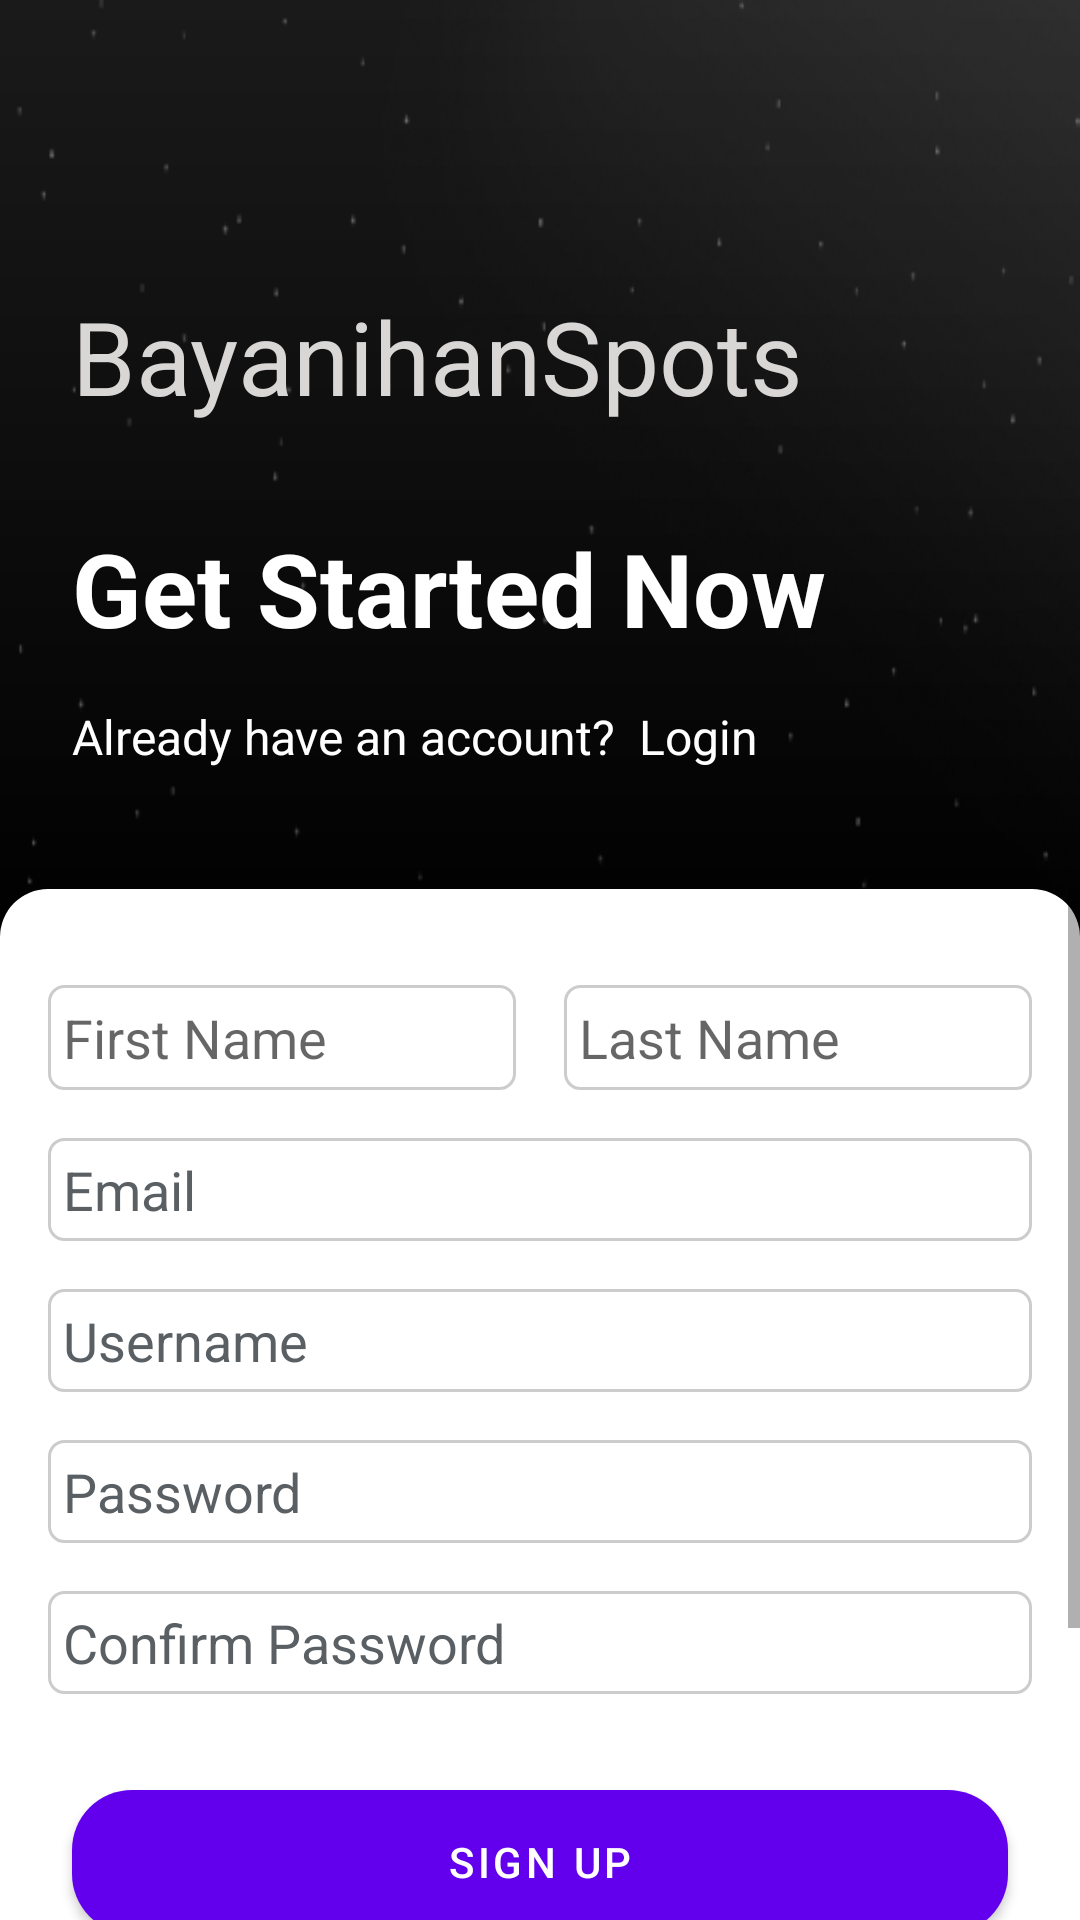

This screen was rendered from an Android layout file. Write that file and the resources it references.
<!-- AndroidManifest.xml: activity theme Theme.Mco -->
<!-- res/layout/fragment_signup.xml -->
<?xml version="1.0" encoding="utf-8"?>
<androidx.constraintlayout.widget.ConstraintLayout xmlns:android="http://schemas.android.com/apk/res/android"
    xmlns:app="http://schemas.android.com/apk/res-auto"
    xmlns:tools="http://schemas.android.com/tools"
    android:id="@+id/container"
    android:name="com.mobdeve.s18.group5.bayanihanspots.auth.ui.signup.SignupFragment"
    android:layout_width="match_parent"
    android:layout_height="match_parent"
    android:background="@drawable/auth_background"
    tools:context=".auth.ui.signup.SignupFragment">


    <TextView
        android:id="@+id/tvLogoRep"
        android:layout_width="wrap_content"
        android:layout_height="wrap_content"
        android:layout_marginStart="24dp"
        android:layout_marginTop="96dp"
        android:text="BayanihanSpots"
        android:textColor="#D9D6D6"
        android:textSize="34sp"
        app:layout_constraintStart_toStartOf="parent"
        app:layout_constraintTop_toTopOf="parent" />

    <TextView
        android:id="@+id/tvHeadingSPA"
        android:layout_width="wrap_content"
        android:layout_height="wrap_content"
        android:layout_marginStart="24dp"
        android:layout_marginTop="32dp"
        android:layout_marginEnd="24dp"
        android:text="Get Started Now"
        android:textColor="@color/white"
        android:textSize="34sp"
        android:textStyle="bold"
        app:layout_constraintHorizontal_bias="0.0"
        app:layout_constraintStart_toStartOf="parent"
        app:layout_constraintTop_toBottomOf="@+id/tvLogoRep" />

    <TextView
        android:id="@+id/tvSubSPA"
        android:layout_width="wrap_content"
        android:layout_height="wrap_content"
        android:layout_marginStart="24dp"
        android:layout_marginTop="16dp"
        android:text="Already have an account?"
        android:textColor="@color/white"
        android:textSize="16sp"
        app:layout_constraintStart_toStartOf="parent"
        app:layout_constraintTop_toBottomOf="@+id/tvHeadingSPA" />

    <TextView
        android:id="@+id/tvLoginLink"
        android:layout_width="wrap_content"
        android:layout_height="wrap_content"
        android:layout_marginStart="8dp"
        android:layout_marginTop="16dp"
        android:text="Login"
        android:textColor="@color/white"
        android:textSize="16sp"
        app:layout_constraintStart_toEndOf="@+id/tvSubSPA"
        app:layout_constraintTop_toBottomOf="@+id/tvHeadingSPA" />

    <ScrollView
        android:id="@+id/scrollView"
        android:layout_width="0dp"
        android:layout_height="0dp"
        android:layout_marginTop="40dp"
        android:fillViewport="true"
        app:layout_constraintBottom_toBottomOf="parent"
        app:layout_constraintEnd_toEndOf="parent"
        app:layout_constraintStart_toStartOf="parent"
        app:layout_constraintTop_toBottomOf="@+id/tvSubSPA">

        <androidx.constraintlayout.widget.ConstraintLayout
            android:id="@+id/llContSPA"
            android:layout_width="match_parent"
            android:layout_height="wrap_content"
            android:background="@drawable/rounded_white_ll">

            <EditText
                android:id="@+id/firstname"
                android:layout_width="0dp"
                android:layout_height="wrap_content"
                android:layout_marginStart="16dp"
                android:layout_marginTop="32dp"
                android:layout_marginEnd="8dp"
                android:background="@drawable/et_border"
                android:ems="10"
                android:hint="First Name"
                android:inputType="textPersonName"
                android:minHeight="35sp"
                android:padding="5sp"
                app:layout_constraintEnd_toStartOf="@+id/lastname"
                app:layout_constraintStart_toStartOf="parent"
                app:layout_constraintTop_toTopOf="parent" />

            <EditText
                android:id="@+id/lastname"
                android:layout_width="0dp"
                android:layout_height="wrap_content"
                android:layout_marginStart="8dp"
                android:layout_marginEnd="16dp"
                android:background="@drawable/et_border"
                android:ems="10"
                android:hint="Last Name"
                android:inputType="textPersonName"
                android:minHeight="35sp"
                android:padding="5sp"
                app:layout_constraintBottom_toBottomOf="@+id/firstname"
                app:layout_constraintEnd_toEndOf="parent"
                app:layout_constraintStart_toEndOf="@+id/firstname"
                app:layout_constraintTop_toTopOf="@+id/firstname" />

            <EditText
                android:id="@+id/email"
                android:layout_width="0dp"
                android:layout_height="wrap_content"
                android:layout_marginStart="16dp"
                android:layout_marginTop="16dp"
                android:layout_marginEnd="16dp"
                android:background="@drawable/et_border"
                android:ems="10"
                android:hint="Email"
                android:inputType="textEmailAddress"
                android:minHeight="30sp"
                android:padding="5sp"
                android:textColorHint="@color/textGrey"
                app:layout_constraintEnd_toEndOf="parent"
                app:layout_constraintStart_toStartOf="parent"
                app:layout_constraintTop_toBottomOf="@+id/firstname" />

            <EditText
                android:id="@+id/username_signup"
                android:layout_width="0dp"
                android:layout_height="wrap_content"
                android:layout_marginStart="16dp"
                android:layout_marginTop="16dp"
                android:layout_marginEnd="16dp"
                android:background="@drawable/et_border"
                android:ems="10"
                android:hint="Username"
                android:inputType="text"
                android:minHeight="30sp"
                android:padding="5sp"
                android:textColorHint="@color/textGrey"
                app:layout_constraintEnd_toEndOf="parent"
                app:layout_constraintStart_toStartOf="parent"
                app:layout_constraintTop_toBottomOf="@+id/email" />

            <EditText
                android:id="@+id/password"
                android:layout_width="0dp"
                android:layout_height="wrap_content"
                android:layout_marginStart="16dp"
                android:layout_marginTop="16dp"
                android:layout_marginEnd="16dp"
                android:background="@drawable/et_border"
                android:ems="10"
                android:hint="Password"
                android:inputType="textPassword"
                android:minHeight="30sp"
                android:padding="5sp"
                android:textColorHint="@color/textGrey"
                app:layout_constraintEnd_toEndOf="parent"
                app:layout_constraintStart_toStartOf="parent"
                app:layout_constraintTop_toBottomOf="@+id/username_signup" />

            <EditText
                android:id="@+id/password_confirm"
                android:layout_width="0dp"
                android:layout_height="wrap_content"
                android:layout_marginStart="16dp"
                android:layout_marginTop="16dp"
                android:layout_marginEnd="16dp"
                android:background="@drawable/et_border"
                android:ems="10"
                android:hint="Confirm Password"
                android:inputType="textPassword"
                android:minHeight="30sp"
                android:padding="5sp"
                android:textColorHint="@color/textGrey"
                app:layout_constraintEnd_toEndOf="parent"
                app:layout_constraintStart_toStartOf="parent"
                app:layout_constraintTop_toBottomOf="@+id/password" />

            <Button
                android:id="@+id/signup"
                android:layout_width="0dp"
                android:layout_height="wrap_content"
                android:layout_marginStart="24dp"
                android:layout_marginTop="32dp"
                android:layout_marginEnd="24dp"
                android:background="@drawable/rounded_buttons"
                android:backgroundTint="@color/primary"
                android:text="Sign Up"
                android:textColor="@color/white"
                app:layout_constraintEnd_toEndOf="parent"
                app:layout_constraintStart_toStartOf="parent"
                app:layout_constraintTop_toBottomOf="@+id/password_confirm" />

            <TextView
                android:id="@+id/tvOrSeparator"
                android:layout_width="wrap_content"
                android:layout_height="wrap_content"
                android:layout_marginTop="16dp"
                android:text="— or —"
                android:textColor="@color/textGrey"
                app:layout_constraintEnd_toEndOf="parent"
                app:layout_constraintStart_toStartOf="parent"
                app:layout_constraintTop_toBottomOf="@id/signup" />

            <com.google.android.material.button.MaterialButton
                android:id="@+id/google_sign_in_button"
                style="@style/Widget.MaterialComponents.Button.OutlinedButton"
                android:layout_width="0dp"
                android:layout_height="wrap_content"
                android:layout_marginStart="24dp"
                android:layout_marginTop="16dp"
                android:layout_marginEnd="24dp"
                android:layout_marginBottom="32dp"
                android:text="Sign up with Google"
                android:textColor="@color/textGrey"
                app:iconGravity="textStart"
                app:iconPadding="16dp"
                app:layout_constraintBottom_toBottomOf="parent"
                app:layout_constraintEnd_toEndOf="parent"
                app:layout_constraintStart_toStartOf="parent"
                app:layout_constraintTop_toBottomOf="@+id/tvOrSeparator"
                app:layout_constraintVertical_bias="0.0"
                app:strokeColor="@color/textGrey" />
        </androidx.constraintlayout.widget.ConstraintLayout>

    </ScrollView>
    <ProgressBar
        android:id="@+id/loading"
        android:layout_width="wrap_content"
        android:layout_height="wrap_content"
        android:visibility="gone"
        app:layout_constraintBottom_toBottomOf="parent"
        app:layout_constraintEnd_toEndOf="parent"
        app:layout_constraintStart_toStartOf="parent"
        app:layout_constraintTop_toTopOf="parent"
        tools:visibility="visible" />

</androidx.constraintlayout.widget.ConstraintLayout>
<!-- resources referenced by this layout -->
<resources>
  <color name="primary">#243D78</color>
  <color name="textGrey">#5A5F64</color>
  <color name="white">#FFFFFFFF</color>
  <!-- drawable auth_background (drawable) -->
  <?xml version="1.0" encoding="utf-8"?>
  <layer-list xmlns:android="http://schemas.android.com/apk/res/android">
      <item><color android:color="#000000" /></item>
      <item android:drawable="@drawable/auth_dots_haze" />
      <item android:drawable="@drawable/auth_haze" />
  </layer-list>
  <!-- drawable et_border (drawable) -->
  <?xml version="1.0" encoding="utf-8"?>
  <shape xmlns:android="http://schemas.android.com/apk/res/android"
      android:shape="rectangle">
      <solid android:color="#FFFFFF" />
      <stroke
          android:width="1dp"
          android:color="#CCCCCC" />
      <corners android:radius="5dp" />
  </shape>
  <!-- drawable rounded_buttons (drawable) -->
  <?xml version="1.0" encoding="utf-8"?>
  <shape xmlns:android="http://schemas.android.com/apk/res/android">
      <solid android:color="#243D78" />
      <corners android:radius="20dp" />
  </shape>
  <!-- drawable rounded_white_ll (drawable) -->
  <?xml version="1.0" encoding="utf-8"?>
  <shape xmlns:android="http://schemas.android.com/apk/res/android"
      android:shape="rectangle">
      <solid android:color="#FFFFFFFF" />
      <corners android:radius="16dp" />
      <stroke android:width="0dp" android:color="#00FFFFFF" />
  </shape>
  <style name="Theme.Mco" parent="Theme.MaterialComponents.DayNight.NoActionBar" />
  <!-- drawable auth_dots_haze: png bitmap (drawable, 22404 bytes) -->
  <!-- drawable auth_haze (drawable) -->
  <?xml version="1.0" encoding="utf-8"?>
  <shape xmlns:android="http://schemas.android.com/apk/res/android"
      android:shape="rectangle">
      <gradient
          android:type="linear"
          android:angle="270"
          android:startColor="#1AFFFFFF"
          android:centerColor="#00FFFFFF"
          android:endColor="#1AFFFFFF"
          android:centerY="0.5" />
  </shape>
</resources>
